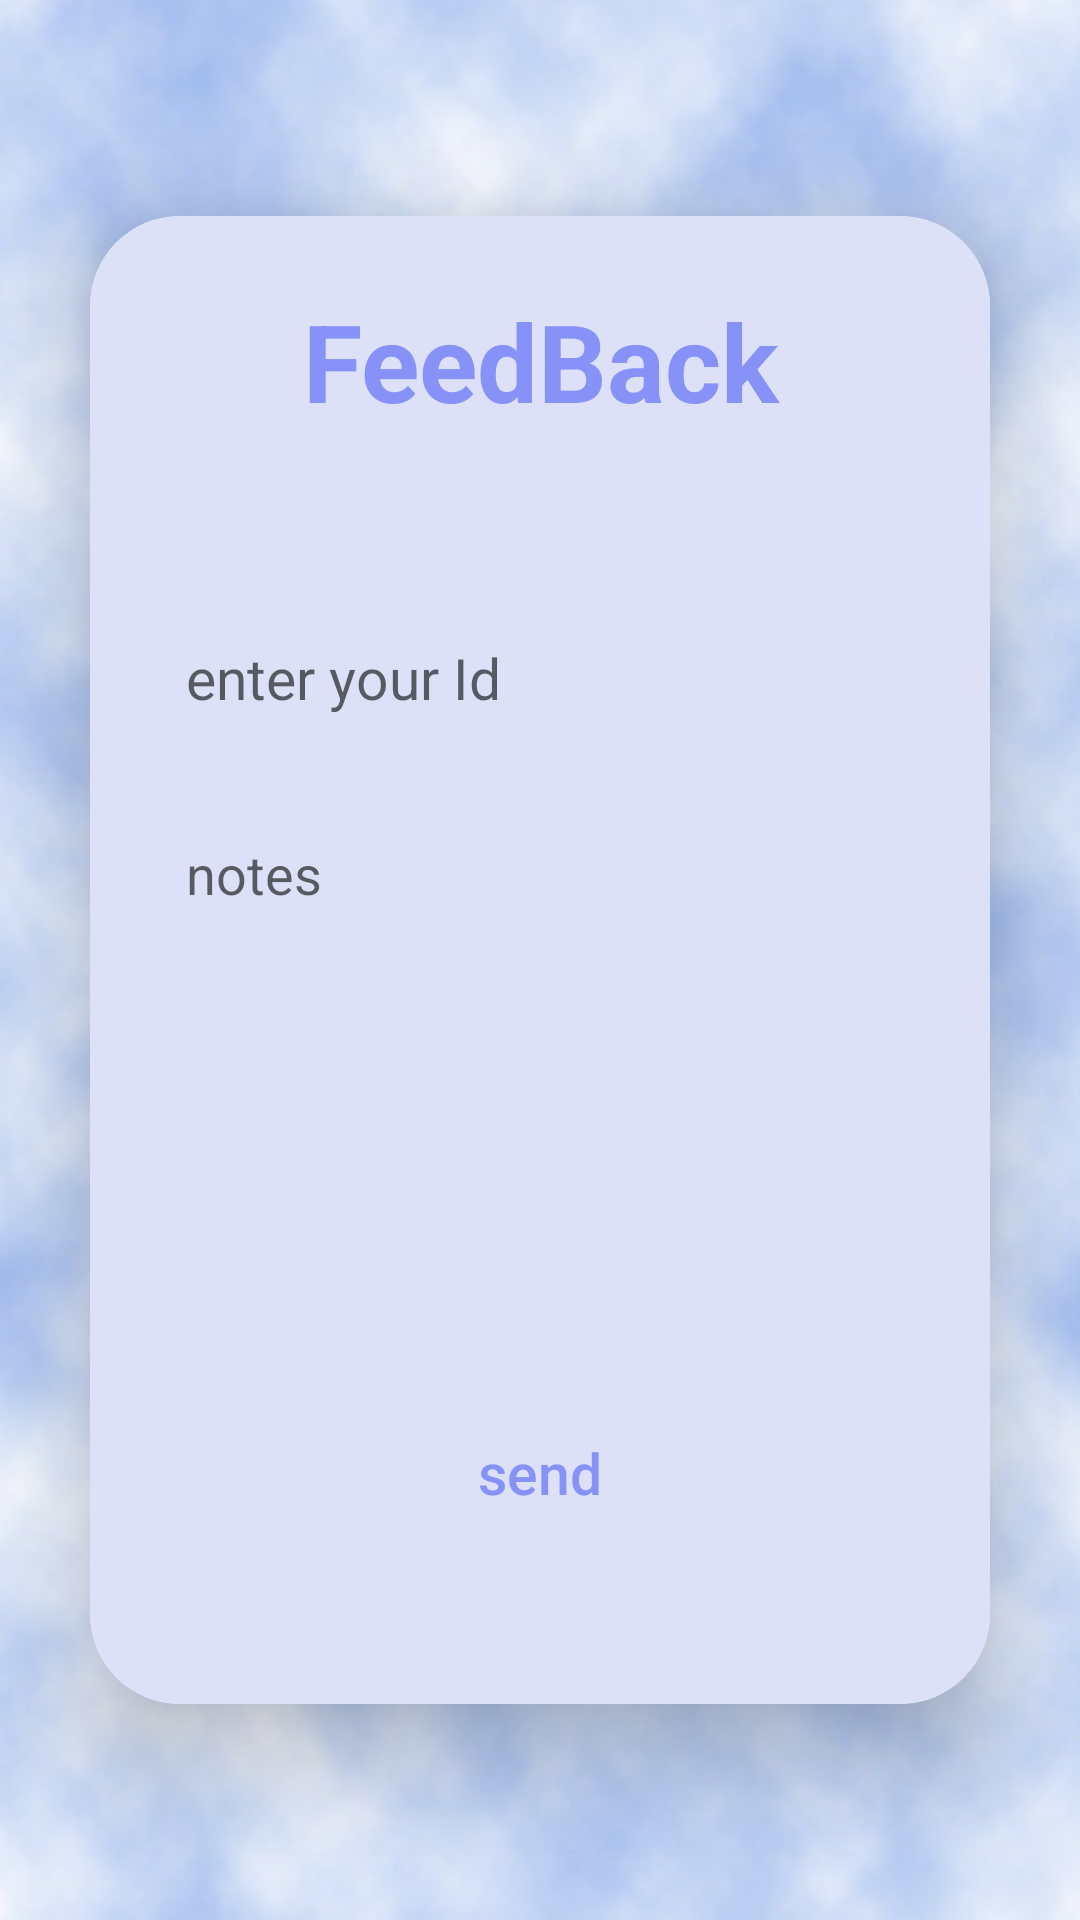

Here is an Android app screen rendered from its layout file. Give the layout XML and the strings, colors and styles it references.
<!-- AndroidManifest.xml: application theme Theme.Study -->
<!-- res/layout/activity_feed_back.xml -->
<?xml version="1.0" encoding="utf-8"?>
<LinearLayout xmlns:android="http://schemas.android.com/apk/res/android"
    xmlns:app="http://schemas.android.com/apk/res-auto"
    xmlns:tools="http://schemas.android.com/tools"
    android:layout_width="match_parent"
    android:layout_height="match_parent"
    android:background="@drawable/backgroundimage"
    android:gravity="center"
    android:orientation="vertical"
    tools:context=".feedBack">

    <androidx.cardview.widget.CardView
        android:layout_width="match_parent"
        android:layout_height="wrap_content"
        android:layout_margin="30dp"
        android:background="@drawable/custom_edittext"
        app:cardCornerRadius="30dp"
        app:cardElevation="20dp">

        <LinearLayout
            android:layout_width="match_parent"
            android:layout_height="wrap_content"
            android:layout_gravity="center_horizontal"
            android:orientation="vertical"
            android:background="#dce1f7"
            android:padding="24dp">


            <TextView
                android:id="@+id/feedBack"
                android:layout_width="match_parent"
                android:layout_height="65dp"
                android:text="FeedBack"
                android:textAlignment="center"
                android:textColor="@color/lavender"
                android:textSize="36sp"
                android:textStyle="bold" />

            <EditText
                android:id="@+id/Text_for_Id"
                android:layout_width="match_parent"
                android:layout_height="50dp"
                android:layout_marginTop="40dp"
                android:background="@drawable/custom_edittext"
                android:hint="enter your Id"
                android:inputType="number"
                android:padding="8dp"
                android:textColor="@color/black"
                android:textColorHighlight="@color/cardview_dark_background"
                android:textSize="19dp" />


            <EditText
                android:id="@+id/Edit_for_note"
                android:layout_width="match_parent"
                android:layout_height="167dp"
                android:layout_marginTop="20dp"
                android:background="@drawable/custom_edittext"
                android:drawablePadding="8dp"
                android:ems="30"
                android:gravity="start"
                android:hint="notes"
                android:inputType="textPersonName|textMultiLine"
                android:padding="8dp"
                android:textColor="@color/black"
                android:textColorHighlight="@color/cardview_dark_background" />

            <androidx.appcompat.widget.AppCompatButton
                android:id="@+id/btnsend"
                android:layout_width="match_parent"
                android:layout_height="58dp"
                android:layout_marginTop="24dp"
                android:layout_marginBottom="24dp"
                android:background="@drawable/custom_edittext"
                android:text="send"
                android:textAllCaps="false"
                android:textColor="@color/lavender"
                android:textSize="19dp" />
        </LinearLayout>
    </androidx.cardview.widget.CardView>
</LinearLayout>
<!-- resources referenced by this layout -->
<resources>
  <color name="black">#FF000000</color>
  <color name="lavender">#8692f7</color>
  <!-- drawable backgroundimage: gif bitmap (drawable, 48846 bytes) -->
  <style name="Theme.Study" parent="Theme.MaterialComponents.DayNight.DarkActionBar">
          
          <item name="colorPrimary">@color/purple_500</item>
          <item name="colorPrimaryVariant">@color/purple_700</item>
          <item name="colorOnPrimary">@color/white</item>
          <item name="colorPrimaryDark">@color/colorPrimaryDark</item>
          
          <item name="colorSecondary">@color/teal_200</item>
          <item name="colorSecondaryVariant">@color/teal_700</item>
          <item name="colorOnSecondary">@color/black</item>
          
          <item name="android:statusBarColor">?attr/colorPrimaryVariant</item>
          
      </style>
  <color name="purple_500">#FF6200EE</color>
  <color name="purple_700">#FF3700B3</color>
  <color name="white">#FFFFFFFF</color>
  <color name="colorPrimaryDark">#3262C4</color>
  <color name="teal_200">#FF03DAC5</color>
  <color name="teal_700">#FF018786</color>
</resources>
